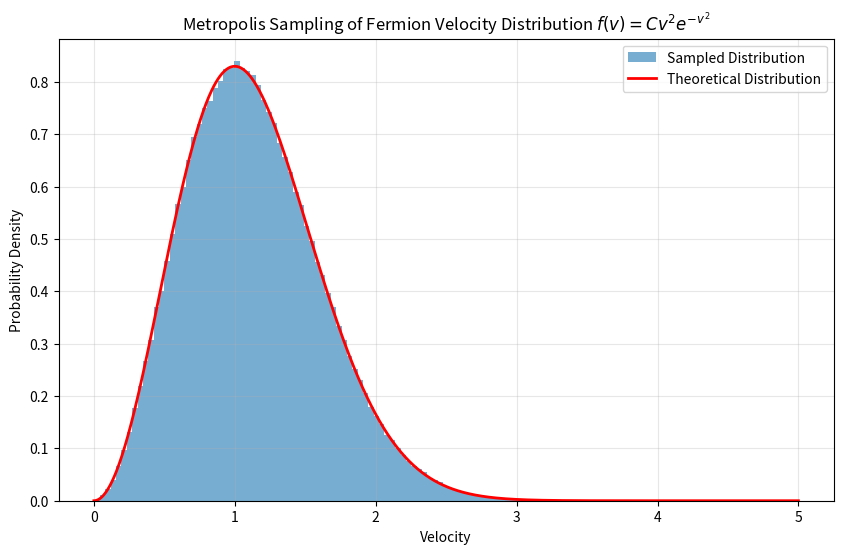

Reproduce this figure in Python.
import numpy as np
import matplotlib.pyplot as plt

#理论分布
def target_distribution(v, alpha):
    C=4*np.sqrt(alpha**3 / np.pi)  # 计算得到归一化常数
    return C * v**2 * np.exp(-alpha * v**2)   #形成目标分布函数

#Metropolis方法
def metropolis_sampling(alpha, n_samples, step_size=0.5):
    samples = np.zeros(n_samples)  #用于存储采样结果
    current_v = np.random.uniform(0, 2)  # 初始点（随机选）
    for i in range(n_samples):
        proposed_v = current_v + np.random.normal(0, step_size)
        if proposed_v < 0:
            proposed_v = current_v
        f_current = target_distribution(current_v, alpha)
        f_proposed = target_distribution(proposed_v, alpha)
        acceptance = min(1, f_proposed / f_current)
        if np.random.rand() < acceptance:
            current_v = proposed_v
        samples[i] = current_v
    return samples

# 设定参数并采样，可根据需要更改
alpha = 1.0
n_samples = 1000000
samples = metropolis_sampling(alpha, n_samples)

# 绘制采样结果的直方图与理论曲线
plt.figure(figsize=(10, 6))
plt.hist(samples, bins=100, density=True, alpha=0.6, label='Sampled Distribution')
v_range = np.linspace(0, 5, 1000)
theoretical = target_distribution(v_range, alpha)
plt.plot(v_range, theoretical, 'r-', linewidth=2, label='Theoretical Distribution')
plt.xlabel('Velocity')
plt.ylabel('Probability Density')
plt.title('Metropolis Sampling of Fermion Velocity Distribution $f(v) = Cv^2e^{-v^2}$')
plt.legend()
plt.grid(True, alpha=0.3)
plt.show()